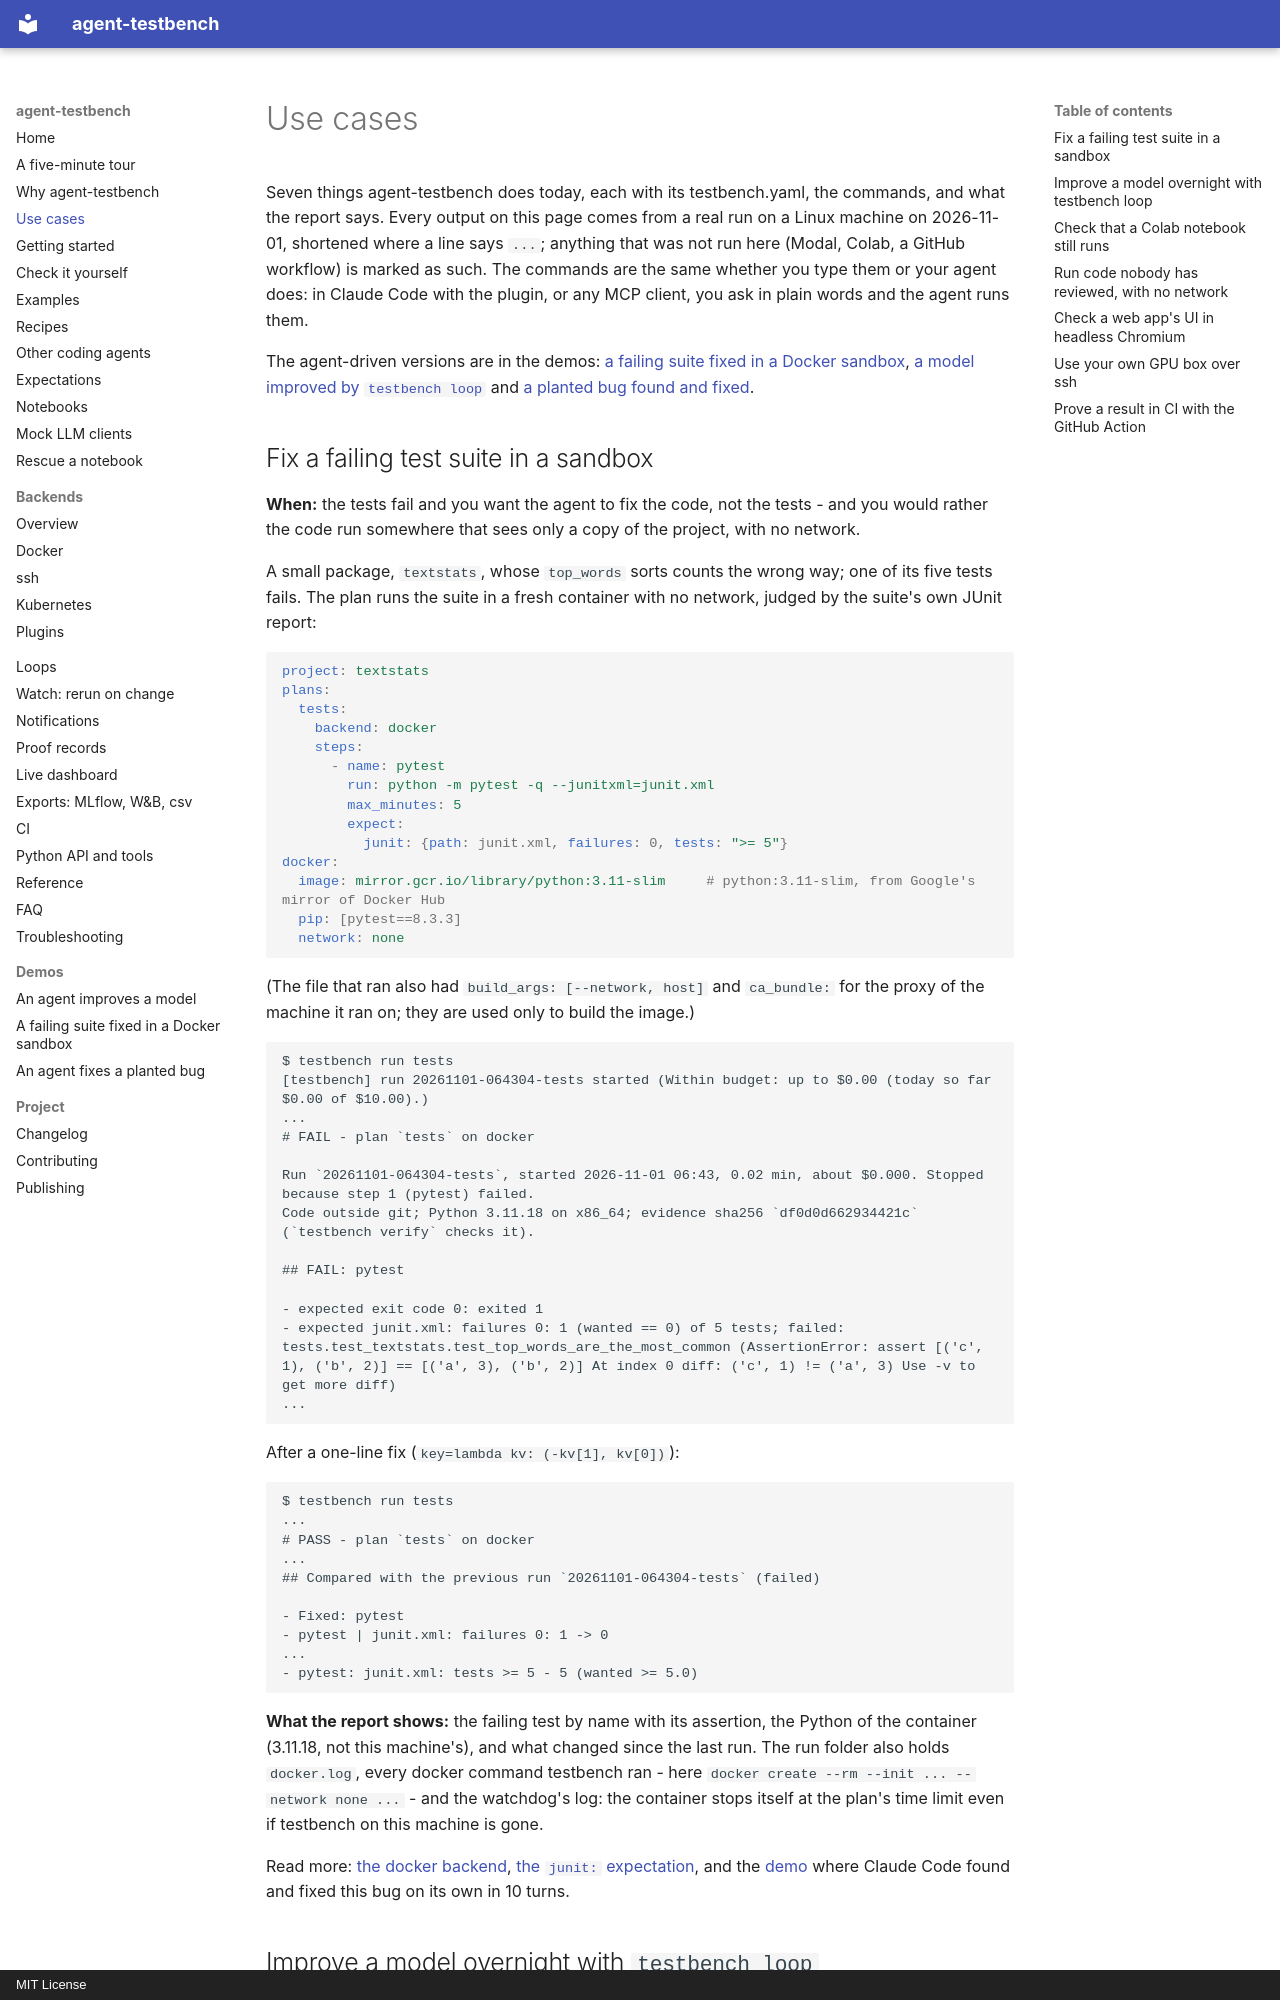

repository: sarptandoven/agent-testbench · page: use-cases/index.html · generator: mkdocs · copyright: MIT License

# Use cases

Seven things agent-testbench does today, each with its testbench.yaml, the commands, and what the report says.
Every output on this page comes from a real run on a Linux machine on 2026-11-01, shortened where a line says
`...`; anything that was not run here (Modal, Colab, a GitHub workflow) is marked as such. The commands are the
same whether you type them or your agent does: in Claude Code with the plugin, or any MCP client, you ask in plain
words and the agent runs them.

The agent-driven versions are in the demos: [a failing suite fixed in a Docker sandbox](demo-sandbox.md),
[a model improved by `testbench loop`](demo-loop.md) and [a planted bug found and fixed](demo.md).

## Fix a failing test suite in a sandbox

**When:** the tests fail and you want the agent to fix the code, not the tests - and you would rather the code
run somewhere that sees only a copy of the project, with no network.

A small package, `textstats`, whose `top_words` sorts counts the wrong way; one of its five tests fails. The plan
runs the suite in a fresh container with no network, judged by the suite's own JUnit report:

```yaml
project: textstats
plans:
  tests:
    backend: docker
    steps:
      - name: pytest
        run: python -m pytest -q --junitxml=junit.xml
        max_minutes: 5
        expect:
          junit: {path: junit.xml, failures: 0, tests: ">= 5"}
docker:
  image: mirror.gcr.io/library/python:3.11-slim     # python:3.11-slim, from Google's mirror of Docker Hub
  pip: [pytest==8.3.3]
  network: none
```

(The file that ran also had `build_args: [--network, host]` and `ca_bundle:` for the proxy of the machine it ran
on; they are used only to build the image.)

```
$ testbench run tests
[testbench] run 20261101-064304-tests started (Within budget: up to $0.00 (today so far $0.00 of $10.00).)
...
# FAIL - plan `tests` on docker

Run `20261101-064304-tests`, started 2026-11-01 06:43, 0.02 min, about $0.000. Stopped because step 1 (pytest) failed.
Code outside git; Python 3.11.18 on x86_64; evidence sha256 `df0d0d662934421c` (`testbench verify` checks it).

## FAIL: pytest

- expected exit code 0: exited 1
- expected junit.xml: failures 0: 1 (wanted == 0) of 5 tests; failed: tests.test_textstats.test_top_words_are_the_most_common (AssertionError: assert [('c', 1), ('b', 2)] == [('a', 3), ('b', 2)] At index 0 diff: ('c', 1) != ('a', 3) Use -v to get more diff)
...
```

After a one-line fix (`key=lambda kv: (-kv[1], kv[0])`):

```
$ testbench run tests
...
# PASS - plan `tests` on docker
...
## Compared with the previous run `20261101-064304-tests` (failed)

- Fixed: pytest
- pytest | junit.xml: failures 0: 1 -> 0
...
- pytest: junit.xml: tests >= 5 - 5 (wanted >= 5.0)
```

**What the report shows:** the failing test by name with its assertion, the Python of the container (3.11.18, not
this machine's), and what changed since the last run. The run folder also holds `docker.log`, every docker command
testbench ran - here `docker create --rm --init ... --network none ...` - and the watchdog's log: the container
stops itself at the plan's time limit even if testbench on this machine is gone.

Read more: [the docker backend](docker.md), [the `junit:` expectation](expectations.md#junit), and the
[demo](demo-sandbox.md) where Claude Code found and fixed this bug on its own in 10 turns.
